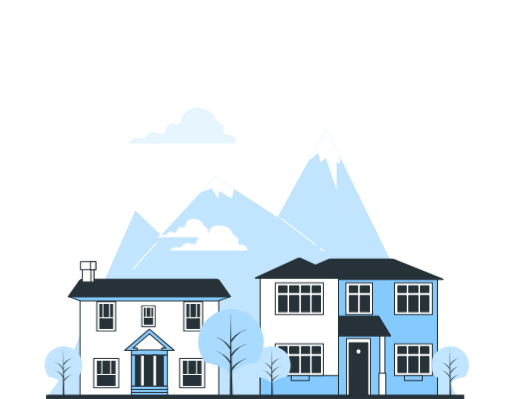
t = 0.00 s
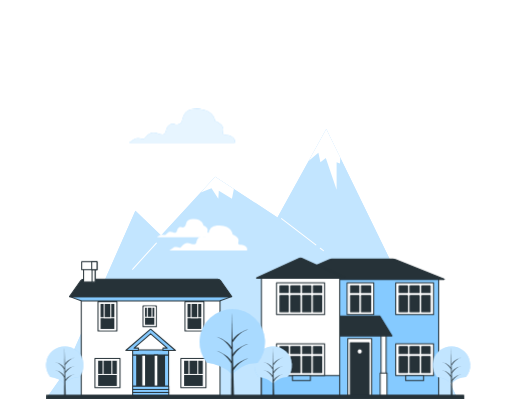
t = 1.40 s
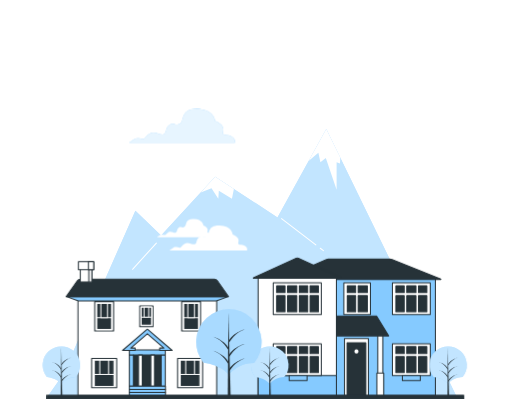
t = 2.60 s
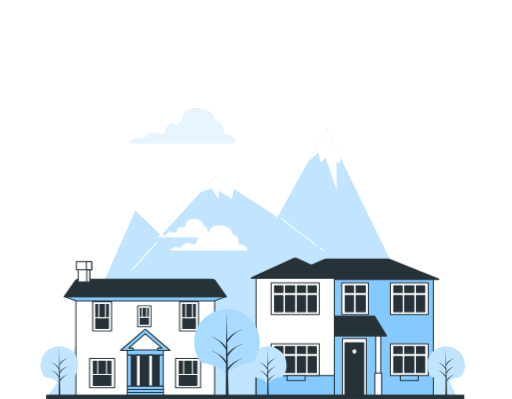
t = 4.00 s
t = 5.40 s: frame unchanged from t = 2.60 s, image omitted
t = 6.60 s: frame unchanged from t = 1.40 s, image omitted

The animated SVG that drew these frames (rendered in a browser with its animation timeline set to each time). Animation: 1 CSS @keyframes rule; one cycle of 8.00 s, repeats indefinitely.

<svg class="animated" id="freepik_stories-houses" xmlns="http://www.w3.org/2000/svg" viewBox="0 0 500 390" version="1.1" xmlns:xlink="http://www.w3.org/1999/xlink" xmlns:svgjs="http://svgjs.com/svgjs"><style>svg#freepik_stories-houses:not(.animated) .animable {opacity: 0;}svg#freepik_stories-houses.animated #freepik--house-2--inject-105 {animation: 8s Infinite  linear shake;animation-delay: 0s;}svg#freepik_stories-houses.animated #freepik--house-1--inject-105 {animation: 8s Infinite  linear shake;animation-delay: 0s;}svg#freepik_stories-houses.animated #freepik--Trees--inject-105 {animation: 8s Infinite  linear shake;animation-delay: 0s;}            @keyframes shake {                10%, 90% {                    transform: translate3d(-1px, 0, 0);                  }                  20%, 80% {                    transform: translate3d(2px, 0, 0);                  }                  30%, 50%, 70% {                    transform: translate3d(-4px, 0, 0);                  }                  40%, 60% {                    transform: translate3d(4px, 0, 0);                  }            }        </style><g id="freepik--Mountains--inject-105" class="animable" style="transform-origin: 246.175px 256.72px;"><polygon points="446 387.44 318.7 126 271 212.56 210.09 172.7 157.24 230.2 132.13 205.97 61.45 366.03 46.35 387.44 446 387.44" style="fill: rgb(133, 202, 255); transform-origin: 246.175px 256.72px;" id="el5zwu1rk9ja9" class="animable"></polygon><g id="elx803o9ovbo"><polygon points="446 387.44 318.7 126 271 212.56 210.09 172.7 157.24 230.2 132.13 205.97 61.45 366.03 46.35 387.44 446 387.44" style="fill: rgb(255, 255, 255); opacity: 0.5; transform-origin: 246.175px 256.72px;" class="animable"></polygon></g><line x1="312.83" y1="242.67" x2="315.91" y2="245.03" style="fill: none; stroke: rgb(255, 255, 255); stroke-linecap: round; stroke-linejoin: round; transform-origin: 314.37px 243.85px;" id="eltcrcb986tng" class="animable"></line><line x1="274.95" y1="213.74" x2="308.5" y2="239.36" style="fill: none; stroke: rgb(255, 255, 255); stroke-linecap: round; stroke-linejoin: round; transform-origin: 291.725px 226.55px;" id="el5rnmjxvco2" class="animable"></line><line x1="152.64" y1="237.63" x2="129.32" y2="263.23" style="fill: none; stroke: rgb(255, 255, 255); stroke-linecap: round; stroke-linejoin: round; transform-origin: 140.98px 250.43px;" id="el4a0u22az3zd" class="animable"></line><polygon points="328.79 185.52 328.79 158.47 332.09 159.79 332.36 154.05 318.7 126 301.42 157.37 310.98 149.24 312.96 158.47 318.24 154.52 328.79 185.52" style="fill: rgb(255, 255, 255); transform-origin: 316.89px 155.76px;" id="elw23zia3l33k" class="animable"></polygon><polygon points="226.48 194.21 228.38 184.67 210.09 172.7 195.97 188.07 206.5 183.97 213.16 194.21 213.67 186.53 226.48 194.21" style="fill: rgb(255, 255, 255); transform-origin: 212.175px 183.455px;" id="elirzkekdp0n" class="animable"></polygon></g><g id="freepik--house-2--inject-105" class="animable" style="transform-origin: 341.006px 319.611px;"><rect x="259.95" y="271.67" width="167.37" height="115.33" style="fill: rgb(133, 202, 255); stroke: rgb(38, 50, 56); stroke-linecap: round; stroke-linejoin: round; transform-origin: 343.635px 329.335px;" id="el34j2rxk10kc" class="animable"></rect><rect x="338.47" y="331" width="23.35" height="56" style="fill: rgb(255, 255, 255); stroke: rgb(38, 50, 56); stroke-linecap: round; stroke-linejoin: round; transform-origin: 350.145px 359px;" id="elh6c6faz7ckh" class="animable"></rect><rect x="340.97" y="335" width="18.35" height="52" style="fill: rgb(38, 50, 56); stroke: rgb(38, 50, 56); stroke-linecap: round; stroke-linejoin: round; transform-origin: 350.145px 361px;" id="elnm1iafgwjy" class="animable"></rect><rect x="370.99" y="323.43" width="4.96" height="63.57" style="fill: rgb(255, 255, 255); stroke: rgb(38, 50, 56); stroke-linecap: round; stroke-linejoin: round; transform-origin: 373.47px 355.215px;" id="elz43tlwi108m" class="animable"></rect><rect x="370.12" y="364.68" width="6.7" height="22.32" style="fill: rgb(255, 255, 255); stroke: rgb(38, 50, 56); stroke-linecap: round; stroke-linejoin: round; transform-origin: 373.47px 375.84px;" id="elpg46hv73oq" class="animable"></rect><path d="M432.44,273.16H276.92a.26.26,0,0,1-.1-.5l43.43-18.81a6.24,6.24,0,0,1,2.49-.52h59.94a6.18,6.18,0,0,1,2.32.45l47.54,18.87A.26.26,0,0,1,432.44,273.16Z" style="fill: rgb(38, 50, 56); stroke: rgb(38, 50, 56); stroke-linecap: round; stroke-linejoin: round; transform-origin: 354.701px 263.247px;" id="elgrxomvbrmsn" class="animable"></path><polygon points="381.65 328.33 292.32 328.33 299 309 369.82 309 381.65 328.33" style="fill: rgb(38, 50, 56); stroke: rgb(38, 50, 56); stroke-linecap: round; stroke-linejoin: round; transform-origin: 336.985px 318.665px;" id="elmzujd4en06r" class="animable"></polygon><rect x="254.06" y="271.67" width="76.51" height="115.33" style="fill: rgb(255, 255, 255); stroke: rgb(38, 50, 56); stroke-linecap: round; stroke-linejoin: round; transform-origin: 292.315px 329.335px;" id="elromh08et5y" class="animable"></rect><rect x="254.06" y="367" width="76.51" height="20" style="fill: rgb(133, 202, 255); stroke: rgb(38, 50, 56); stroke-linecap: round; stroke-linejoin: round; transform-origin: 292.315px 377px;" id="elbt8wfqhpib" class="animable"></rect><path d="M291.2,252.47l-41.77,19a.26.26,0,0,0,.11.5H335.1a.26.26,0,0,0,.11-.5l-41.77-19A2.66,2.66,0,0,0,291.2,252.47Z" style="fill: rgb(38, 50, 56); stroke: rgb(38, 50, 56); stroke-linecap: round; stroke-linejoin: round; transform-origin: 292.32px 262.096px;" id="els7a552m24ik" class="animable"></path><circle cx="350.14" cy="343.5" r="2" style="fill: rgb(255, 255, 255); transform-origin: 350.14px 343.5px;" id="el3efxa2zeoom" class="animable"></circle><rect x="385.32" y="336" width="37" height="31" style="fill: rgb(255, 255, 255); stroke: rgb(38, 50, 56); stroke-linecap: round; stroke-linejoin: round; transform-origin: 403.82px 351.5px;" id="el15858b274zc" class="animable"></rect><rect x="399.32" y="338.82" width="9" height="6.68" style="fill: rgb(38, 50, 56); stroke: rgb(38, 50, 56); stroke-linecap: round; stroke-linejoin: round; transform-origin: 403.82px 342.16px;" id="eluc7uok7doze" class="animable"></rect><rect x="399.32" y="348.5" width="9" height="15.68" style="fill: rgb(38, 50, 56); stroke: rgb(38, 50, 56); stroke-linecap: round; stroke-linejoin: round; transform-origin: 403.82px 356.34px;" id="ellsb2hyfii1h" class="animable"></rect><rect x="388.68" y="338.82" width="8.14" height="6.68" style="fill: rgb(38, 50, 56); stroke: rgb(38, 50, 56); stroke-linecap: round; stroke-linejoin: round; transform-origin: 392.75px 342.16px;" id="eldwsn9iz48r" class="animable"></rect><rect x="410.82" y="338.82" width="8.14" height="6.68" style="fill: rgb(38, 50, 56); stroke: rgb(38, 50, 56); stroke-linecap: round; stroke-linejoin: round; transform-origin: 414.89px 342.16px;" id="elh9gqwyhrz0w" class="animable"></rect><rect x="410.82" y="348.5" width="8.14" height="15.68" style="fill: rgb(38, 50, 56); stroke: rgb(38, 50, 56); stroke-linecap: round; stroke-linejoin: round; transform-origin: 414.89px 356.34px;" id="elryun47n27t" class="animable"></rect><rect x="388.68" y="348.5" width="8.14" height="15.68" style="fill: rgb(38, 50, 56); stroke: rgb(38, 50, 56); stroke-linecap: round; stroke-linejoin: round; transform-origin: 392.75px 356.34px;" id="elt8vcwh1mga" class="animable"></rect><rect x="268.82" y="336" width="47" height="31" style="fill: rgb(255, 255, 255); stroke: rgb(38, 50, 56); stroke-linecap: round; stroke-linejoin: round; transform-origin: 292.32px 351.5px;" id="ell2nzhiipz6" class="animable"></rect><rect x="282.82" y="338.82" width="9" height="6.68" style="fill: rgb(38, 50, 56); stroke: rgb(38, 50, 56); stroke-linecap: round; stroke-linejoin: round; transform-origin: 287.32px 342.16px;" id="eltk9ss73ith9" class="animable"></rect><rect x="282.82" y="348.5" width="9" height="15.68" style="fill: rgb(38, 50, 56); stroke: rgb(38, 50, 56); stroke-linecap: round; stroke-linejoin: round; transform-origin: 287.32px 356.34px;" id="eltwmx2crj1mq" class="animable"></rect><rect x="272.18" y="338.82" width="8.14" height="6.68" style="fill: rgb(38, 50, 56); stroke: rgb(38, 50, 56); stroke-linecap: round; stroke-linejoin: round; transform-origin: 276.25px 342.16px;" id="elap8u6kk6hq" class="animable"></rect><rect x="294.32" y="338.82" width="8.14" height="6.68" style="fill: rgb(38, 50, 56); stroke: rgb(38, 50, 56); stroke-linecap: round; stroke-linejoin: round; transform-origin: 298.39px 342.16px;" id="el7usswwiexc4" class="animable"></rect><rect x="294.32" y="348.5" width="8.14" height="15.68" style="fill: rgb(38, 50, 56); stroke: rgb(38, 50, 56); stroke-linecap: round; stroke-linejoin: round; transform-origin: 298.39px 356.34px;" id="elzlzj805p9kc" class="animable"></rect><rect x="304.82" y="338.82" width="8.14" height="6.68" style="fill: rgb(38, 50, 56); stroke: rgb(38, 50, 56); stroke-linecap: round; stroke-linejoin: round; transform-origin: 308.89px 342.16px;" id="el5g0f3m52txb" class="animable"></rect><rect x="304.82" y="348.5" width="8.14" height="15.68" style="fill: rgb(38, 50, 56); stroke: rgb(38, 50, 56); stroke-linecap: round; stroke-linejoin: round; transform-origin: 308.89px 356.34px;" id="elo9l9g0z1mx" class="animable"></rect><rect x="272.18" y="348.5" width="8.14" height="15.68" style="fill: rgb(38, 50, 56); stroke: rgb(38, 50, 56); stroke-linecap: round; stroke-linejoin: round; transform-origin: 276.25px 356.34px;" id="elfcnj0cuxhz" class="animable"></rect><rect x="268.82" y="276.5" width="47" height="31" style="fill: rgb(255, 255, 255); stroke: rgb(38, 50, 56); stroke-linecap: round; stroke-linejoin: round; transform-origin: 292.32px 292px;" id="elfcnfcyoglle" class="animable"></rect><rect x="282.82" y="279.32" width="9" height="6.68" style="fill: rgb(38, 50, 56); stroke: rgb(38, 50, 56); stroke-linecap: round; stroke-linejoin: round; transform-origin: 287.32px 282.66px;" id="elaqj09b3onxg" class="animable"></rect><rect x="282.82" y="289" width="9" height="15.68" style="fill: rgb(38, 50, 56); stroke: rgb(38, 50, 56); stroke-linecap: round; stroke-linejoin: round; transform-origin: 287.32px 296.84px;" id="el4pmucz0tkcb" class="animable"></rect><rect x="272.18" y="279.32" width="8.14" height="6.68" style="fill: rgb(38, 50, 56); stroke: rgb(38, 50, 56); stroke-linecap: round; stroke-linejoin: round; transform-origin: 276.25px 282.66px;" id="elgnhdi35j2wg" class="animable"></rect><rect x="294.32" y="279.32" width="8.14" height="6.68" style="fill: rgb(38, 50, 56); stroke: rgb(38, 50, 56); stroke-linecap: round; stroke-linejoin: round; transform-origin: 298.39px 282.66px;" id="elib6nx013fbi" class="animable"></rect><rect x="294.32" y="289" width="8.14" height="15.68" style="fill: rgb(38, 50, 56); stroke: rgb(38, 50, 56); stroke-linecap: round; stroke-linejoin: round; transform-origin: 298.39px 296.84px;" id="elw94yhbpsfpp" class="animable"></rect><rect x="304.82" y="279.32" width="8.14" height="6.68" style="fill: rgb(38, 50, 56); stroke: rgb(38, 50, 56); stroke-linecap: round; stroke-linejoin: round; transform-origin: 308.89px 282.66px;" id="elrz18xqtav6j" class="animable"></rect><rect x="304.82" y="289" width="8.14" height="15.68" style="fill: rgb(38, 50, 56); stroke: rgb(38, 50, 56); stroke-linecap: round; stroke-linejoin: round; transform-origin: 308.89px 296.84px;" id="eldpzuqmh5u7u" class="animable"></rect><rect x="272.18" y="289" width="8.14" height="15.68" style="fill: rgb(38, 50, 56); stroke: rgb(38, 50, 56); stroke-linecap: round; stroke-linejoin: round; transform-origin: 276.25px 296.84px;" id="el9tfr7g7xwt" class="animable"></rect><rect x="385.32" y="276.5" width="37" height="31" style="fill: rgb(255, 255, 255); stroke: rgb(38, 50, 56); stroke-linecap: round; stroke-linejoin: round; transform-origin: 403.82px 292px;" id="elku9bm21qz6n" class="animable"></rect><rect x="399.32" y="279.32" width="9" height="6.68" style="fill: rgb(38, 50, 56); stroke: rgb(38, 50, 56); stroke-linecap: round; stroke-linejoin: round; transform-origin: 403.82px 282.66px;" id="elaozb9e4b0a6" class="animable"></rect><rect x="399.32" y="289" width="9" height="15.68" style="fill: rgb(38, 50, 56); stroke: rgb(38, 50, 56); stroke-linecap: round; stroke-linejoin: round; transform-origin: 403.82px 296.84px;" id="el0wkzefpmdpcc" class="animable"></rect><rect x="388.68" y="279.32" width="8.14" height="6.68" style="fill: rgb(38, 50, 56); stroke: rgb(38, 50, 56); stroke-linecap: round; stroke-linejoin: round; transform-origin: 392.75px 282.66px;" id="el0n0vptgexsmj" class="animable"></rect><rect x="410.82" y="279.32" width="8.14" height="6.68" style="fill: rgb(38, 50, 56); stroke: rgb(38, 50, 56); stroke-linecap: round; stroke-linejoin: round; transform-origin: 414.89px 282.66px;" id="elpm3ge82khk" class="animable"></rect><rect x="410.82" y="289" width="8.14" height="15.68" style="fill: rgb(38, 50, 56); stroke: rgb(38, 50, 56); stroke-linecap: round; stroke-linejoin: round; transform-origin: 414.89px 296.84px;" id="el36bw1qdqm2k" class="animable"></rect><rect x="388.68" y="289" width="8.14" height="15.68" style="fill: rgb(38, 50, 56); stroke: rgb(38, 50, 56); stroke-linecap: round; stroke-linejoin: round; transform-origin: 392.75px 296.84px;" id="elf5zvuvwarwt" class="animable"></rect><rect x="337.82" y="276.5" width="26" height="31" style="fill: rgb(255, 255, 255); stroke: rgb(38, 50, 56); stroke-linecap: round; stroke-linejoin: round; transform-origin: 350.82px 292px;" id="eligfqfb6wpnq" class="animable"></rect><rect x="351.82" y="279.32" width="9" height="6.68" style="fill: rgb(38, 50, 56); stroke: rgb(38, 50, 56); stroke-linecap: round; stroke-linejoin: round; transform-origin: 356.32px 282.66px;" id="el0s4naw4m5cr9" class="animable"></rect><rect x="351.82" y="289" width="9" height="15.68" style="fill: rgb(38, 50, 56); stroke: rgb(38, 50, 56); stroke-linecap: round; stroke-linejoin: round; transform-origin: 356.32px 296.84px;" id="el4kri64gthip" class="animable"></rect><rect x="341.18" y="279.32" width="8.14" height="6.68" style="fill: rgb(38, 50, 56); stroke: rgb(38, 50, 56); stroke-linecap: round; stroke-linejoin: round; transform-origin: 345.25px 282.66px;" id="el42s9lskgq4y" class="animable"></rect><rect x="341.18" y="289" width="8.14" height="15.68" style="fill: rgb(38, 50, 56); stroke: rgb(38, 50, 56); stroke-linecap: round; stroke-linejoin: round; transform-origin: 345.25px 296.84px;" id="el7tl9th2z9q" class="animable"></rect><rect x="395.07" y="367" width="17.5" height="5" style="fill: rgb(133, 202, 255); stroke: rgb(38, 50, 56); stroke-linecap: round; stroke-linejoin: round; transform-origin: 403.82px 369.5px;" id="el8jw3vf5ony" class="animable"></rect><rect x="284.4" y="367" width="17.5" height="5" style="fill: rgb(133, 202, 255); stroke: rgb(38, 50, 56); stroke-linecap: round; stroke-linejoin: round; transform-origin: 293.15px 369.5px;" id="eli09eov9zdcl" class="animable"></rect></g><g id="freepik--house-1--inject-105" class="animable" style="transform-origin: 145.76px 321.395px;"><rect x="77.95" y="287" width="135.61" height="100" style="fill: rgb(255, 255, 255); stroke: rgb(38, 50, 56); stroke-linecap: round; stroke-linejoin: round; transform-origin: 145.755px 337px;" id="el7829uqjwbne" class="animable"></rect><polygon points="224.98 289.82 66.53 289.82 78.37 294.13 213.13 294.13 224.98 289.82" style="fill: rgb(133, 202, 255); stroke: rgb(38, 50, 56); stroke-linecap: round; stroke-linejoin: round; transform-origin: 145.755px 291.975px;" id="el2l1iq80haa6" class="animable"></polygon><path d="M225,289.83H66.52l10.83-15.56a3.43,3.43,0,0,1,2.81-1.47H211.34a3.44,3.44,0,0,1,2.82,1.47Z" style="fill: rgb(38, 50, 56); stroke: rgb(38, 50, 56); stroke-linecap: round; stroke-linejoin: round; transform-origin: 145.76px 281.315px;" id="elwuspa9i7gd8" class="animable"></path><rect x="80.23" y="260.54" width="11.26" height="15.09" style="fill: rgb(255, 255, 255); stroke: rgb(38, 50, 56); stroke-linecap: round; stroke-linejoin: round; transform-origin: 85.86px 268.085px;" id="eljvplgu97hcf" class="animable"></rect><rect x="88.53" y="260.54" width="2.96" height="15.09" style="fill: rgb(255, 255, 255); stroke: rgb(38, 50, 56); stroke-linecap: round; stroke-linejoin: round; transform-origin: 90.01px 268.085px;" id="elg4zr2kfaa5m" class="animable"></rect><rect x="78.37" y="255.79" width="14.98" height="7.76" style="fill: rgb(255, 255, 255); stroke: rgb(38, 50, 56); stroke-linecap: round; stroke-linejoin: round; transform-origin: 85.86px 259.67px;" id="el4jwnynwdmub" class="animable"></rect><rect x="88.17" y="255.79" width="5.18" height="7.76" style="fill: rgb(255, 255, 255); stroke: rgb(38, 50, 56); stroke-linecap: round; stroke-linejoin: round; transform-origin: 90.76px 259.67px;" id="elkpcsuwv7th" class="animable"></rect><rect x="94.32" y="294.71" width="18.5" height="28.79" style="fill: rgb(255, 255, 255); stroke: rgb(38, 50, 56); stroke-linecap: round; stroke-linejoin: round; transform-origin: 103.57px 309.105px;" id="el6sjo5v28xj" class="animable"></rect><rect x="96.32" y="296.5" width="14.5" height="25.57" style="fill: rgb(38, 50, 56); stroke: rgb(255, 255, 255); stroke-linecap: round; stroke-linejoin: round; transform-origin: 103.57px 309.285px;" id="eli8rn8rm61m" class="animable"></rect><rect x="96.32" y="296.5" width="14.5" height="14" style="fill: rgb(38, 50, 56); stroke: rgb(255, 255, 255); stroke-linecap: round; stroke-linejoin: round; transform-origin: 103.57px 303.5px;" id="elosq0bhhwy7e" class="animable"></rect><rect x="100.32" y="296.5" width="6.5" height="14" style="fill: rgb(38, 50, 56); stroke: rgb(255, 255, 255); stroke-linecap: round; stroke-linejoin: round; transform-origin: 103.57px 303.5px;" id="el7m9zq42os9u" class="animable"></rect><rect x="91.32" y="350.21" width="24.5" height="28.79" style="fill: rgb(255, 255, 255); stroke: rgb(38, 50, 56); stroke-linecap: round; stroke-linejoin: round; transform-origin: 103.57px 364.605px;" id="elrlbw9j9ub4" class="animable"></rect><rect x="93.97" y="352" width="19.2" height="25.57" style="fill: rgb(38, 50, 56); stroke: rgb(255, 255, 255); stroke-linecap: round; stroke-linejoin: round; transform-origin: 103.57px 364.785px;" id="el3uat88e8ai9" class="animable"></rect><rect x="93.97" y="352" width="19.2" height="14" style="fill: rgb(38, 50, 56); stroke: rgb(255, 255, 255); stroke-linecap: round; stroke-linejoin: round; transform-origin: 103.57px 359px;" id="el2hz02r3xdli" class="animable"></rect><rect x="99.27" y="352" width="8.61" height="14" style="fill: rgb(38, 50, 56); stroke: rgb(255, 255, 255); stroke-linecap: round; stroke-linejoin: round; transform-origin: 103.575px 359px;" id="elvxo0a70hk2h" class="animable"></rect><rect x="175.32" y="350.21" width="24.5" height="28.79" style="fill: rgb(255, 255, 255); stroke: rgb(38, 50, 56); stroke-linecap: round; stroke-linejoin: round; transform-origin: 187.57px 364.605px;" id="elc7gchnxw69e" class="animable"></rect><rect x="177.97" y="352" width="19.2" height="25.57" style="fill: rgb(38, 50, 56); stroke: rgb(255, 255, 255); stroke-linecap: round; stroke-linejoin: round; transform-origin: 187.57px 364.785px;" id="elkoa561vvwu" class="animable"></rect><rect x="177.97" y="352" width="19.2" height="14" style="fill: rgb(38, 50, 56); stroke: rgb(255, 255, 255); stroke-linecap: round; stroke-linejoin: round; transform-origin: 187.57px 359px;" id="elukymxhc0qz" class="animable"></rect><rect x="183.27" y="352" width="8.61" height="14" style="fill: rgb(38, 50, 56); stroke: rgb(255, 255, 255); stroke-linecap: round; stroke-linejoin: round; transform-origin: 187.575px 359px;" id="el30o0ikptjfd" class="animable"></rect><rect x="179.32" y="294.71" width="18.5" height="28.79" style="fill: rgb(255, 255, 255); stroke: rgb(38, 50, 56); stroke-linecap: round; stroke-linejoin: round; transform-origin: 188.57px 309.105px;" id="el8pe22work8" class="animable"></rect><rect x="181.32" y="296.5" width="14.5" height="25.57" style="fill: rgb(38, 50, 56); stroke: rgb(255, 255, 255); stroke-linecap: round; stroke-linejoin: round; transform-origin: 188.57px 309.285px;" id="elcmi7upfoqzk" class="animable"></rect><rect x="181.32" y="296.5" width="14.5" height="14" style="fill: rgb(38, 50, 56); stroke: rgb(255, 255, 255); stroke-linecap: round; stroke-linejoin: round; transform-origin: 188.57px 303.5px;" id="elw8ivvex1pdq" class="animable"></rect><rect x="185.32" y="296.5" width="6.5" height="14" style="fill: rgb(38, 50, 56); stroke: rgb(255, 255, 255); stroke-linecap: round; stroke-linejoin: round; transform-origin: 188.57px 303.5px;" id="elqix38dm5u1a" class="animable"></rect><rect x="138.33" y="299" width="12.99" height="20.21" style="fill: rgb(255, 255, 255); stroke: rgb(38, 50, 56); stroke-linecap: round; stroke-linejoin: round; transform-origin: 144.825px 309.105px;" id="el8r3nh1wtc64" class="animable"></rect><rect x="139.73" y="300.26" width="10.17" height="17.52" style="fill: rgb(38, 50, 56); stroke: rgb(255, 255, 255); stroke-linecap: round; stroke-linejoin: round; transform-origin: 144.815px 309.02px;" id="elmscud41jzae" class="animable"></rect><rect x="139.73" y="300.26" width="10.17" height="9.82" style="fill: rgb(38, 50, 56); stroke: rgb(255, 255, 255); stroke-linecap: round; stroke-linejoin: round; transform-origin: 144.815px 305.17px;" id="elpl0tx243ya" class="animable"></rect><rect x="142.54" y="300.26" width="4.56" height="9.82" style="fill: rgb(38, 50, 56); stroke: rgb(255, 255, 255); stroke-linecap: round; stroke-linejoin: round; transform-origin: 144.82px 305.17px;" id="eli0qq7c4lho" class="animable"></rect><rect x="128.18" y="342" width="35.14" height="35.5" style="fill: rgb(133, 202, 255); stroke: rgb(38, 50, 56); stroke-linecap: round; stroke-linejoin: round; transform-origin: 145.75px 359.75px;" id="eldlu8vo5aav" class="animable"></rect><rect x="132.18" y="347" width="27.14" height="30.5" style="fill: rgb(38, 50, 56); stroke: rgb(38, 50, 56); stroke-linecap: round; stroke-linejoin: round; transform-origin: 145.75px 362.25px;" id="el6bu3e83s9fu" class="animable"></rect><rect x="137.18" y="347" width="3.64" height="30.5" style="fill: rgb(255, 255, 255); stroke: rgb(38, 50, 56); stroke-linecap: round; stroke-linejoin: round; transform-origin: 139px 362.25px;" id="eljhe8t06lc3" class="animable"></rect><rect x="149.18" y="347" width="3.64" height="30.5" style="fill: rgb(255, 255, 255); stroke: rgb(38, 50, 56); stroke-linecap: round; stroke-linejoin: round; transform-origin: 151px 362.25px;" id="elvg43jbqntv" class="animable"></rect><path d="M133.82,340.16H129.6l16.15-14,16.16,14h-4.09v2.33H170L146.33,322a.88.88,0,0,0-1.16,0l-23.66,20.49h12.31Z" style="fill: rgb(133, 202, 255); stroke: rgb(38, 50, 56); stroke-linecap: round; stroke-linejoin: round; transform-origin: 145.755px 332.136px;" id="el2c1boyozoih" class="animable"></path><rect x="128.18" y="377.5" width="35.31" height="3.11" style="fill: rgb(133, 202, 255); stroke: rgb(38, 50, 56); stroke-linecap: round; stroke-linejoin: round; transform-origin: 145.835px 379.055px;" id="eleq5t2z7tcur" class="animable"></rect><rect x="128.18" y="380.52" width="35.31" height="3.11" style="fill: rgb(133, 202, 255); stroke: rgb(38, 50, 56); stroke-linecap: round; stroke-linejoin: round; transform-origin: 145.835px 382.075px;" id="elysz6fa6xjdp" class="animable"></rect><rect x="128.18" y="383.54" width="35.31" height="3.11" style="fill: rgb(133, 202, 255); stroke: rgb(38, 50, 56); stroke-linecap: round; stroke-linejoin: round; transform-origin: 145.835px 385.095px;" id="elobprwdjif3" class="animable"></rect><line x1="132.18" y1="347" x2="128.65" y2="347" style="fill: none; stroke: rgb(38, 50, 56); stroke-linecap: round; stroke-linejoin: round; transform-origin: 130.415px 347px;" id="elmyujf6be3pq" class="animable"></line><line x1="163.18" y1="347" x2="159.65" y2="347" style="fill: none; stroke: rgb(38, 50, 56); stroke-linecap: round; stroke-linejoin: round; transform-origin: 161.415px 347px;" id="elonkai3l71en" class="animable"></line></g><g id="freepik--Trees--inject-105" class="animable animator-active" style="transform-origin: 250.813px 344.61px;"><path d="M251.32,368.35s9.41.93,14.18,6.76a18.21,18.21,0,0,1,14.09-6.62,18.29,18.29,0,1,0-28.28-.13Z" style="fill: rgb(133, 202, 255); transform-origin: 265.503px 356.822px;" id="elqn18l419jhg" class="animable"></path><g id="elx6zgjihw5oh"><path d="M251.32,368.35s9.41.93,14.18,6.76a18.21,18.21,0,0,1,14.09-6.62,18.29,18.29,0,1,0-28.28-.13Z" style="fill: rgb(255, 255, 255); opacity: 0.5; transform-origin: 265.503px 356.822px;" class="animable"></path></g><polygon points="265.19 339.81 264.87 387 266.46 387 265.19 339.81" style="fill: rgb(38, 50, 56); transform-origin: 265.665px 363.405px;" id="elr6rn7eattt" class="animable"></polygon><path d="M265.66,373.34s3.18-5.72,8.9-7.47c0,0-6,1.43-9.05,6.35Z" style="fill: rgb(38, 50, 56); transform-origin: 270.035px 369.605px;" id="eleagfga7q6w" class="animable"></path><path d="M265.66,357.13s3.18-5.72,8.9-7.47c0,0-6,1.43-9.05,6.36Z" style="fill: rgb(38, 50, 56); transform-origin: 270.035px 353.395px;" id="eli0upvjfvni" class="animable"></path><path d="M265.66,365.23s3.18-5.72,8.9-7.46c0,0-6,1.43-9.05,6.35Z" style="fill: rgb(38, 50, 56); transform-origin: 270.035px 361.5px;" id="elereww69doy6" class="animable"></path><path d="M265.19,361.26s-3.06-5.72-8.58-7.47c0,0,5.82,1.43,8.74,6.36Z" style="fill: rgb(38, 50, 56); transform-origin: 260.98px 357.525px;" id="el5h98ao1qq0t" class="animable"></path><path d="M265.19,369.2s-3.06-5.71-8.58-7.46c0,0,5.82,1.43,8.74,6.35Z" style="fill: rgb(38, 50, 56); transform-origin: 260.98px 365.47px;" id="el8bgyu53tipk" class="animable"></path><path d="M425.62,368.35s9.41.93,14.19,6.76a18.21,18.21,0,0,1,14.09-6.62,18.29,18.29,0,1,0-28.28-.13Z" style="fill: rgb(133, 202, 255); transform-origin: 439.813px 356.822px;" id="el3lf3z9uvwy7" class="animable"></path><g id="elo03fdmxzgno"><path d="M425.62,368.35s9.41.93,14.19,6.76a18.21,18.21,0,0,1,14.09-6.62,18.29,18.29,0,1,0-28.28-.13Z" style="fill: rgb(255, 255, 255); opacity: 0.5; transform-origin: 439.813px 356.822px;" class="animable"></path></g><polygon points="439.49 339.81 439.18 387 440.76 387 439.49 339.81" style="fill: rgb(38, 50, 56); transform-origin: 439.97px 363.405px;" id="elh4wzit9d3yc" class="animable"></polygon><path d="M440,373.34s3.18-5.72,8.9-7.47c0,0-6,1.43-9.06,6.35Z" style="fill: rgb(38, 50, 56); transform-origin: 444.37px 369.605px;" id="elboewmqhh27i" class="animable"></path><path d="M440,357.13s3.18-5.72,8.9-7.47c0,0-6,1.43-9.06,6.36Z" style="fill: rgb(38, 50, 56); transform-origin: 444.37px 353.395px;" id="ela834x4o6zr9" class="animable"></path><path d="M440,365.23s3.18-5.72,8.9-7.46c0,0-6,1.43-9.06,6.35Z" style="fill: rgb(38, 50, 56); transform-origin: 444.37px 361.5px;" id="elyu1d8wkg9l" class="animable"></path><path d="M439.5,361.26s-3.07-5.72-8.59-7.47c0,0,5.83,1.43,8.74,6.36Z" style="fill: rgb(38, 50, 56); transform-origin: 435.28px 357.525px;" id="ellgbw61wncji" class="animable"></path><path d="M439.5,369.2s-3.07-5.71-8.59-7.46c0,0,5.83,1.43,8.74,6.35Z" style="fill: rgb(38, 50, 56); transform-origin: 435.28px 365.47px;" id="elcabosw7cm5" class="animable"></path><path d="M47.62,368.35s9.41.93,14.19,6.76a18.21,18.21,0,0,1,14.09-6.62,18.29,18.29,0,1,0-28.28-.13Z" style="fill: rgb(133, 202, 255); transform-origin: 61.8133px 356.822px;" id="eltkehafx3ncf" class="animable"></path><g id="elchicmu9wd1n"><path d="M47.62,368.35s9.41.93,14.19,6.76a18.21,18.21,0,0,1,14.09-6.62,18.29,18.29,0,1,0-28.28-.13Z" style="fill: rgb(255, 255, 255); opacity: 0.5; transform-origin: 61.8133px 356.822px;" class="animable"></path></g><polygon points="61.49 339.81 61.18 387 62.77 387 61.49 339.81" style="fill: rgb(38, 50, 56); transform-origin: 61.975px 363.405px;" id="elyut2hhdtp" class="animable"></polygon><path d="M62,373.34s3.18-5.72,8.9-7.47c0,0-6,1.43-9.06,6.35Z" style="fill: rgb(38, 50, 56); transform-origin: 66.37px 369.605px;" id="el74rkufq0ta3" class="animable"></path><path d="M62,357.13s3.18-5.72,8.9-7.47c0,0-6,1.43-9.06,6.36Z" style="fill: rgb(38, 50, 56); transform-origin: 66.37px 353.395px;" id="elldrfnm9kgpl" class="animable"></path><path d="M62,365.23s3.18-5.72,8.9-7.46c0,0-6,1.43-9.06,6.35Z" style="fill: rgb(38, 50, 56); transform-origin: 66.37px 361.5px;" id="elh68c1s9pomq" class="animable"></path><path d="M61.5,361.26s-3.07-5.72-8.59-7.47c0,0,5.83,1.43,8.74,6.36Z" style="fill: rgb(38, 50, 56); transform-origin: 57.28px 357.525px;" id="eljloy7pbsuc" class="animable"></path><path d="M61.5,369.2s-3.07-5.71-8.59-7.46c0,0,5.83,1.43,8.74,6.35Z" style="fill: rgb(38, 50, 56); transform-origin: 57.28px 365.47px;" id="elzjzce9qzot" class="animable"></path><path d="M200.75,354.42s16.44,1.63,24.77,11.82c0,0,8.8-11.8,24.62-11.56a32,32,0,1,0-49.4-.23Z" style="fill: rgb(133, 202, 255); transform-origin: 225.535px 334.23px;" id="elb8xgc9f7idl" class="animable"></path><g id="elavv9syaydnc"><path d="M200.75,354.42s16.44,1.63,24.77,11.82c0,0,8.8-11.8,24.62-11.56a32,32,0,1,0-49.4-.23Z" style="fill: rgb(255, 255, 255); opacity: 0.3; transform-origin: 225.535px 334.23px;" class="animable"></path></g><polygon points="224.98 304.59 224.42 387 227.2 387 224.98 304.59" style="fill: rgb(38, 50, 56); transform-origin: 225.81px 345.795px;" id="el098lb1uixxaw" class="animable"></polygon><path d="M225.81,363.14s5.55-10,15.54-13.05c0,0-10.55,2.5-15.82,11.1Z" style="fill: rgb(38, 50, 56); transform-origin: 233.44px 356.615px;" id="el4c9valznyne" class="animable"></path><path d="M225.81,334.83s5.55-10,15.54-13c0,0-10.55,2.5-15.82,11.1Z" style="fill: rgb(38, 50, 56); transform-origin: 233.44px 328.33px;" id="ela2tsfa5feim" class="animable"></path><path d="M225.81,349s5.55-10,15.54-13c0,0-10.55,2.5-15.82,11.1Z" style="fill: rgb(38, 50, 56); transform-origin: 233.44px 342.5px;" id="elcu5gjid6g5b" class="animable"></path><path d="M225,342.05s-5.36-10-15-13c0,0,10.18,2.49,15.26,11.09Z" style="fill: rgb(38, 50, 56); transform-origin: 217.63px 335.55px;" id="el65tm35eqpi" class="animable"></path><path d="M225,355.92s-5.36-10-15-13c0,0,10.18,2.5,15.26,11.1Z" style="fill: rgb(38, 50, 56); transform-origin: 217.63px 349.42px;" id="elfar72rtfkv" class="animable"></path></g><g id="freepik--Floor--inject-105" class="animable" style="transform-origin: 249.315px 388.33px;"><rect x="45.65" y="386.33" width="407.33" height="4" style="fill: rgb(38, 50, 56); stroke: rgb(38, 50, 56); stroke-linecap: round; stroke-linejoin: round; transform-origin: 249.315px 388.33px;" id="el7j3tdf825nx" class="animable"></rect></g><g id="freepik--Clouds--inject-105" class="animable" style="transform-origin: 183.625px 175.54px;"><path d="M238.91,240.19c-3.3-1.81-4.8-.3-6-1.81s3.31-5.41-5.71-9.31c0,0-.6-8.42-12.92-8.72s-9,8.42-12.32,10.52-4.21-1.2-7.51.9-1.81,6.31-4.51,6.91-6.31-2.7-9.62-.6S177,242,175.5,242s-4.5-1.2-6.31,0-3.9,2.7-3.9,2.7h76S242.22,242,238.91,240.19Z" style="fill: rgb(255, 255, 255); transform-origin: 203.35px 232.521px;" id="elpiigsu2hrhe" class="animable"></path><path d="M207.1,228.46c-2.4-1.32-3.5-.22-4.37-1.32s2.4-3.94-4.16-6.78c0,0-.44-6.13-9.42-6.35s-6.56,6.13-9,7.66-3.07-.87-5.48.66-1.31,4.6-3.28,5-4.6-2-7-.43-2.4,2.84-3.5,2.84-3.28-.87-4.6,0-2.84,2-2.84,2h55.39S209.51,229.77,207.1,228.46Z" style="fill: rgb(255, 255, 255); transform-origin: 181.188px 222.872px;" id="el1gdsh7s25nc" class="animable"></path><path d="M226.1,133.4c-4.5-2.45-6.55-.41-8.18-2.45s4.5-7.37-7.78-12.69c0,0-.82-11.46-17.6-11.87s-12.27,11.46-16.78,14.33-5.72-1.64-10.23,1.22-2.45,8.6-6.13,9.42-8.6-3.69-13.1-.82-4.5,5.32-6.55,5.32-6.14-1.64-8.59,0-5.32,3.68-5.32,3.68H229.37S230.6,135.86,226.1,133.4Z" style="fill: rgb(133, 202, 255); transform-origin: 177.682px 122.96px;" id="el0bm7q8uay12e" class="animable"></path><g id="elzcn993x3hn"><path d="M226.1,133.4c-4.5-2.45-6.55-.41-8.18-2.45s4.5-7.37-7.78-12.69c0,0-.82-11.46-17.6-11.87s-12.27,11.46-16.78,14.33-5.72-1.64-10.23,1.22-2.45,8.6-6.13,9.42-8.6-3.69-13.1-.82-4.5,5.32-6.55,5.32-6.14-1.64-8.59,0-5.32,3.68-5.32,3.68H229.37S230.6,135.86,226.1,133.4Z" style="fill: rgb(255, 255, 255); opacity: 0.8; transform-origin: 177.682px 122.96px;" class="animable"></path></g></g><defs>     <filter id="active" height="200%">         <feMorphology in="SourceAlpha" result="DILATED" operator="dilate" radius="2"></feMorphology>                <feFlood flood-color="#32DFEC" flood-opacity="1" result="PINK"></feFlood>        <feComposite in="PINK" in2="DILATED" operator="in" result="OUTLINE"></feComposite>        <feMerge>            <feMergeNode in="OUTLINE"></feMergeNode>            <feMergeNode in="SourceGraphic"></feMergeNode>        </feMerge>    </filter>    <filter id="hover" height="200%">        <feMorphology in="SourceAlpha" result="DILATED" operator="dilate" radius="2"></feMorphology>                <feFlood flood-color="#ff0000" flood-opacity="0.5" result="PINK"></feFlood>        <feComposite in="PINK" in2="DILATED" operator="in" result="OUTLINE"></feComposite>        <feMerge>            <feMergeNode in="OUTLINE"></feMergeNode>            <feMergeNode in="SourceGraphic"></feMergeNode>        </feMerge>            <feColorMatrix type="matrix" values="0   0   0   0   0                0   1   0   0   0                0   0   0   0   0                0   0   0   1   0 "></feColorMatrix>    </filter></defs></svg>